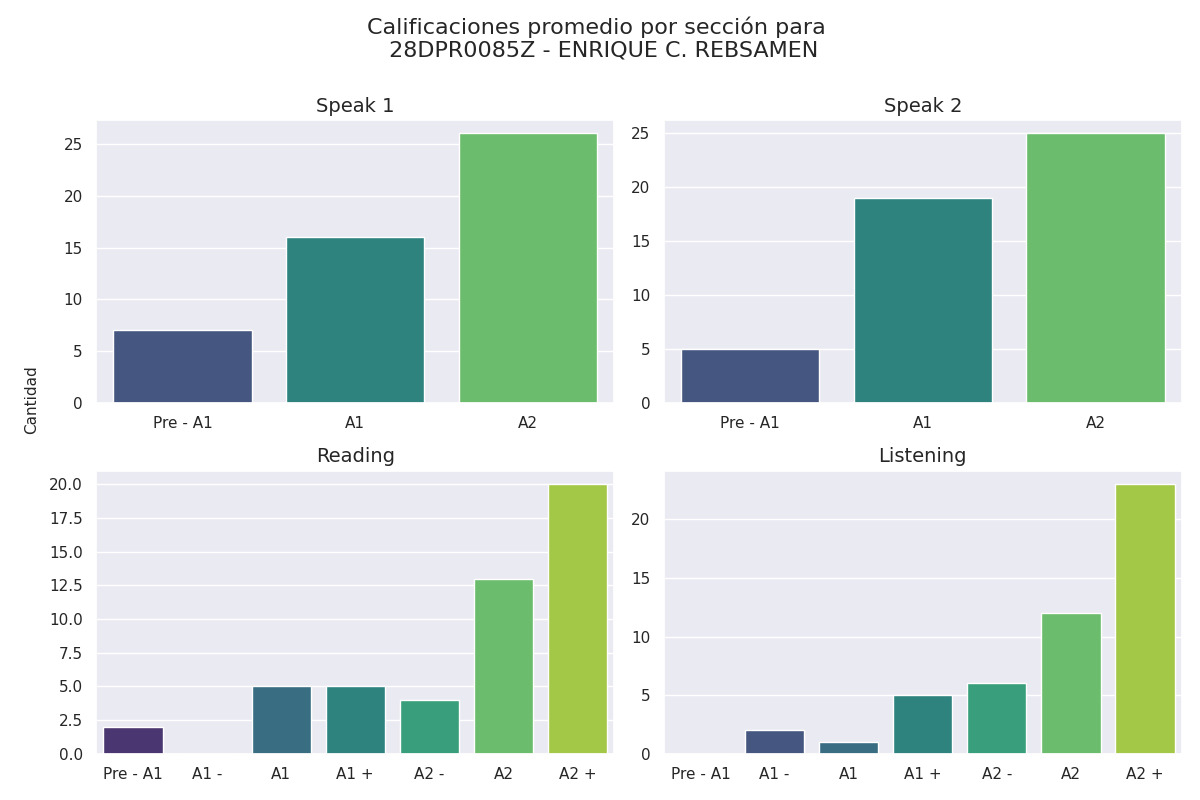

Source data for this figure (header and first rows):
Sección, Calificación, Cantidad de alumnos con esa calificación
speak 1, Pre - A1, 7
speak 1, A1, 16
speak 1, A2, 26
speak 2, Pre - A1, 5
speak 2, A1, 19
speak 2, A2, 25
reading, Pre - A1, 2
reading, A1 -, 0
reading, A1, 5
reading, A1 +, 5
reading, A2 -, 4
reading, A2, 13
reading, A2 +, 20
listening, Pre - A1, 0
listening, A1 -, 2
listening, A1, 1
listening, A1 +, 5
listening, A2 -, 6
listening, A2, 12
listening, A2 +, 23
